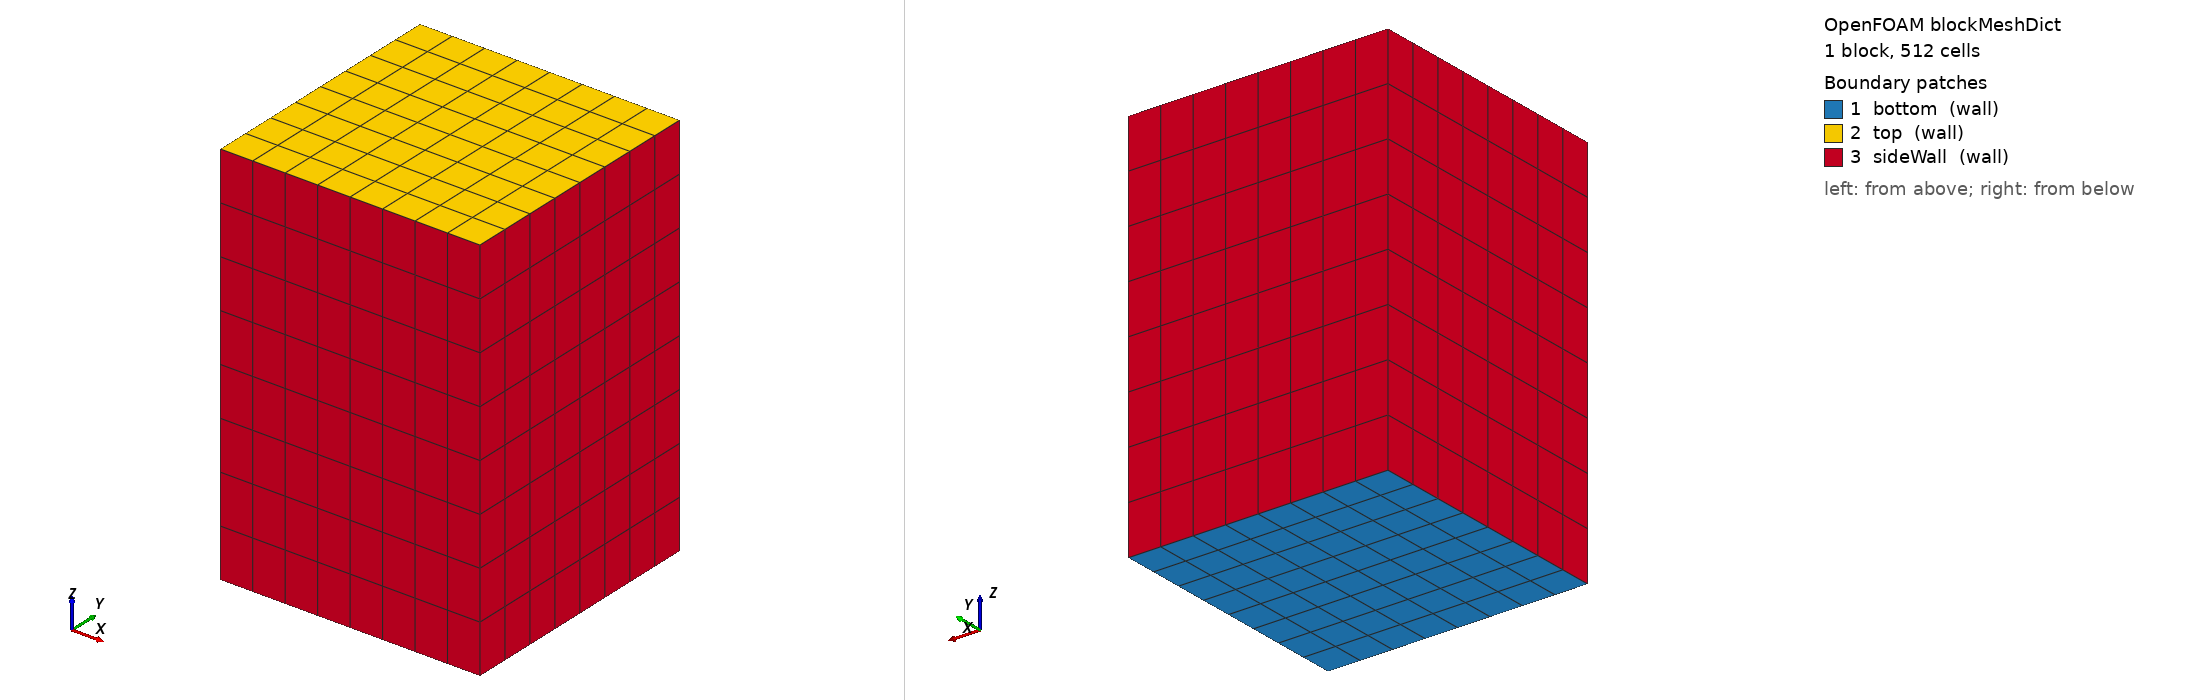

OpenFOAM case: the mesh blockMesh builds from blockMeshDict, 1 block(s), 512 cells. Boundary patches (legend numbers): 1 bottom (wall), 2 top (wall), 3 sideWall (wall). Left view from above one corner, right view from below the opposite corner. Boundary conditions: 0 field file(s) under 0/; 0 of 3 drawn patches have an entry in a shipped field file.

=== system/blockMeshDict ===
// Eight cells across each direction: verify uniform chemistry, not turbulence.
FoamFile { version 2.0; format ascii; class dictionary; object blockMeshDict; }
convertToMeters 1;
vertices ((-0.05 -0.05 0) (0.05 -0.05 0) (0.05 0.05 0) (-0.05 0.05 0)
          (-0.05 -0.05 0.15) (0.05 -0.05 0.15) (0.05 0.05 0.15) (-0.05 0.05 0.15));
blocks (hex (0 1 2 3 4 5 6 7) (8 8 8) simpleGrading (1 1 1));
edges ();
boundary
(
 bottom { type wall; faces ((0 3 2 1)); }
 top { type wall; faces ((4 5 6 7)); }
 sideWall { type wall; faces ((0 1 5 4) (1 2 6 5) (2 3 7 6) (3 0 4 7)); }
);


=== system/controlDict ===
// OpenFOAM Foundation 13 | oxyControlFoam | SI units
// Read the numbered sections and comments before changing physical settings.
FoamFile
{
    version 2.0; format ascii;
    class dictionary;
    object controlDict;
}

// 1. OpenFOAM 13 loads our module via foamRun (launcher: oxyControlFoam).
application foamRun;
solver oxyControlFoam;
libs ("liboxyControlFoam.so");
startFrom startTime;
startTime 0;
stopAt endTime;
endTime 0.02; // Initial flow-qualification window; uptake/control studies need longer.
deltaT 0.001;
adjustTimeStep false; // Keep controller/measurement timing reproducible.
writeControl timeStep;
writeInterval 10; // Every 0.1 s; CSV measurements every 0.01 s.
purgeWrite 0;
writeFormat ascii;
writePrecision 17;
writeCompression off;
timeFormat general;
timePrecision 12;
runTimeModifiable false;

// No LES diagnostics in this analytic verification case.
functions {}
